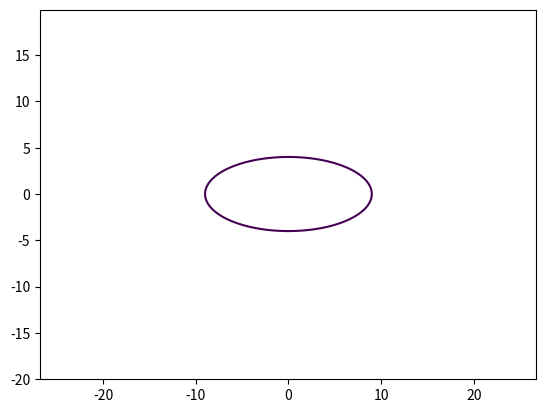

Here is the Python script that generated this plot:
import matplotlib.pyplot as plt
import numpy as np

def elps(rad = 10, a = 9, b = 4):
    x = np.arange(-2*rad, 2*rad, 0.1)
    y = np.arange(-2*rad, 2*rad, 0.1)

    X, Y = np.meshgrid(x, y)

    fxy = X**2/a**2 + Y**2/b**2 - 1

    plt.contour(X, Y, fxy, levels=[0])
    plt.axis('equal')
    plt.savefig('fig_lab_6_task_3.png')
if __name__ == '__main__':
    elps()